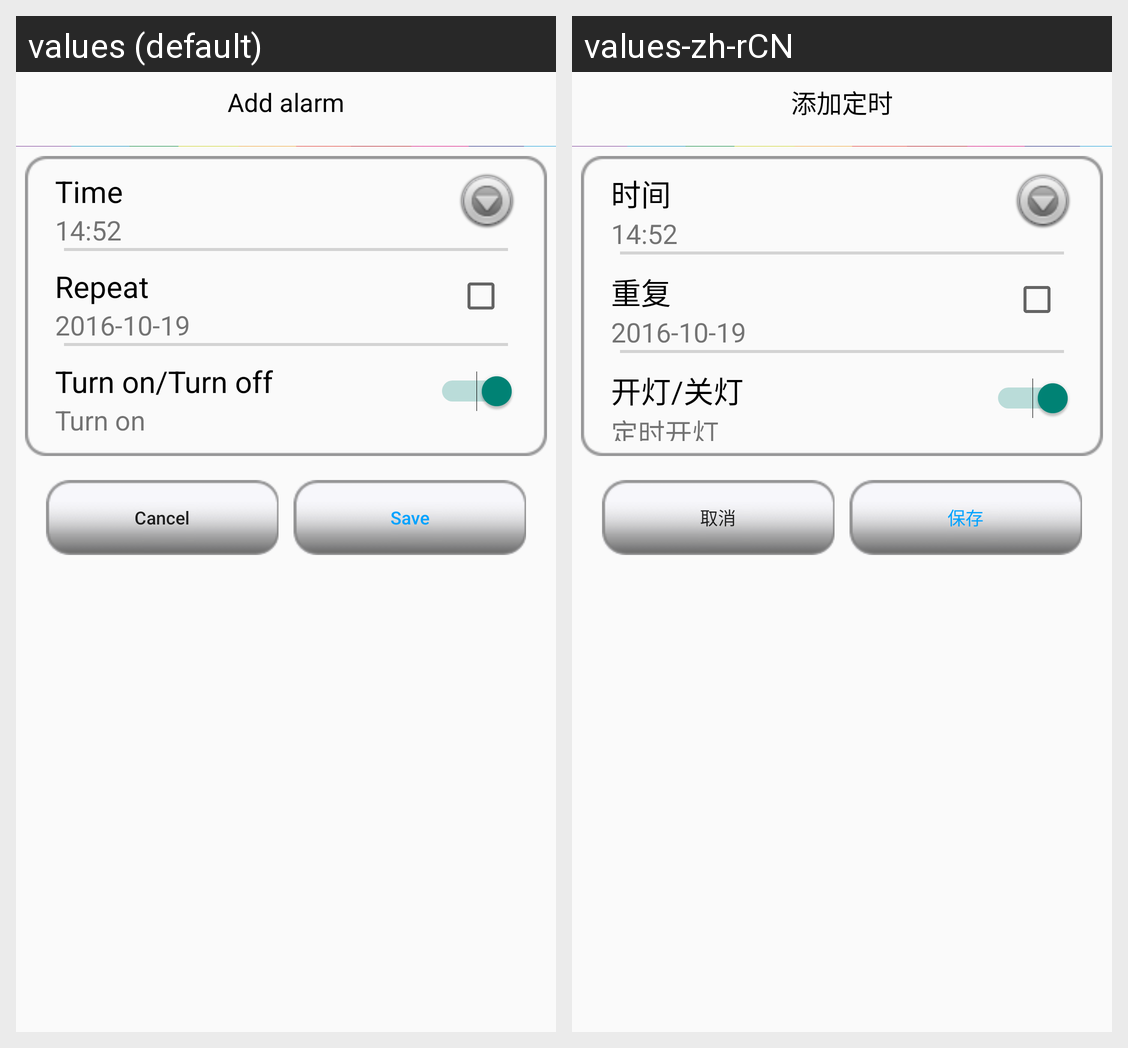

Strings drawn on this Android screen and how each of the app's shown locales translates them:
Android screen res/layout/activity_addalert.xml rendered under 2 locales, left to right: values (default), values-zh-rCN. Device: Nexus 5 (rendered at 1080×1920; each locale shown at half size, 540×960, under a caption strip naming it); theme MyAppTheme.
Strings drawn on this screen, with the default value and each locale's value (text and hints the layout hard-codes, and strings that could not be matched under every locale, appear in the picture but are not listed):

add_alarm
  values: Add alarm
  values-zh-rCN: 添加定时

time
  values: Time
  values-zh-rCN: 时间

repeat
  values: Repeat
  values-zh-rCN: 重复

on_or_off
  values: Turn on/Turn off
  values-zh-rCN: 开灯/关灯

timing_lights
  values: Turn on
  values-zh-rCN: 定时开灯

cancel
  values: Cancel
  values-zh-rCN: 取消

save
  values: Save
  values-zh-rCN: 保存
